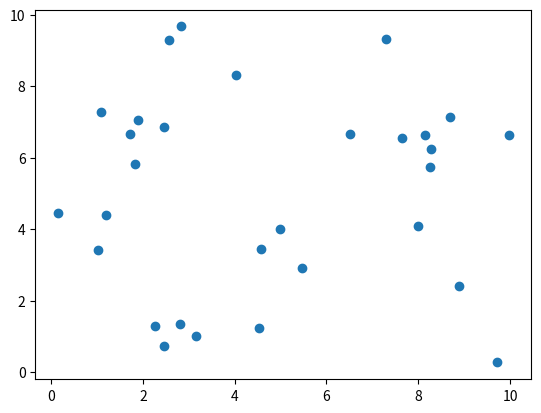

Reproduce this figure in Python.
import matplotlib.pyplot as matplot
import random as rnd #rnd è un alias
#Un grafico con dei puntini in determinate coordinate
print('Grafico scatter -> scatter')

# 30 coordinate [X] e [Y] sono generate a random
    #valori da 0 a 10 
matplot.scatter([rnd.random()*10 for x in range(30)],
                [rnd.random()*10 for x in range(30)]) 

matplot.show()

